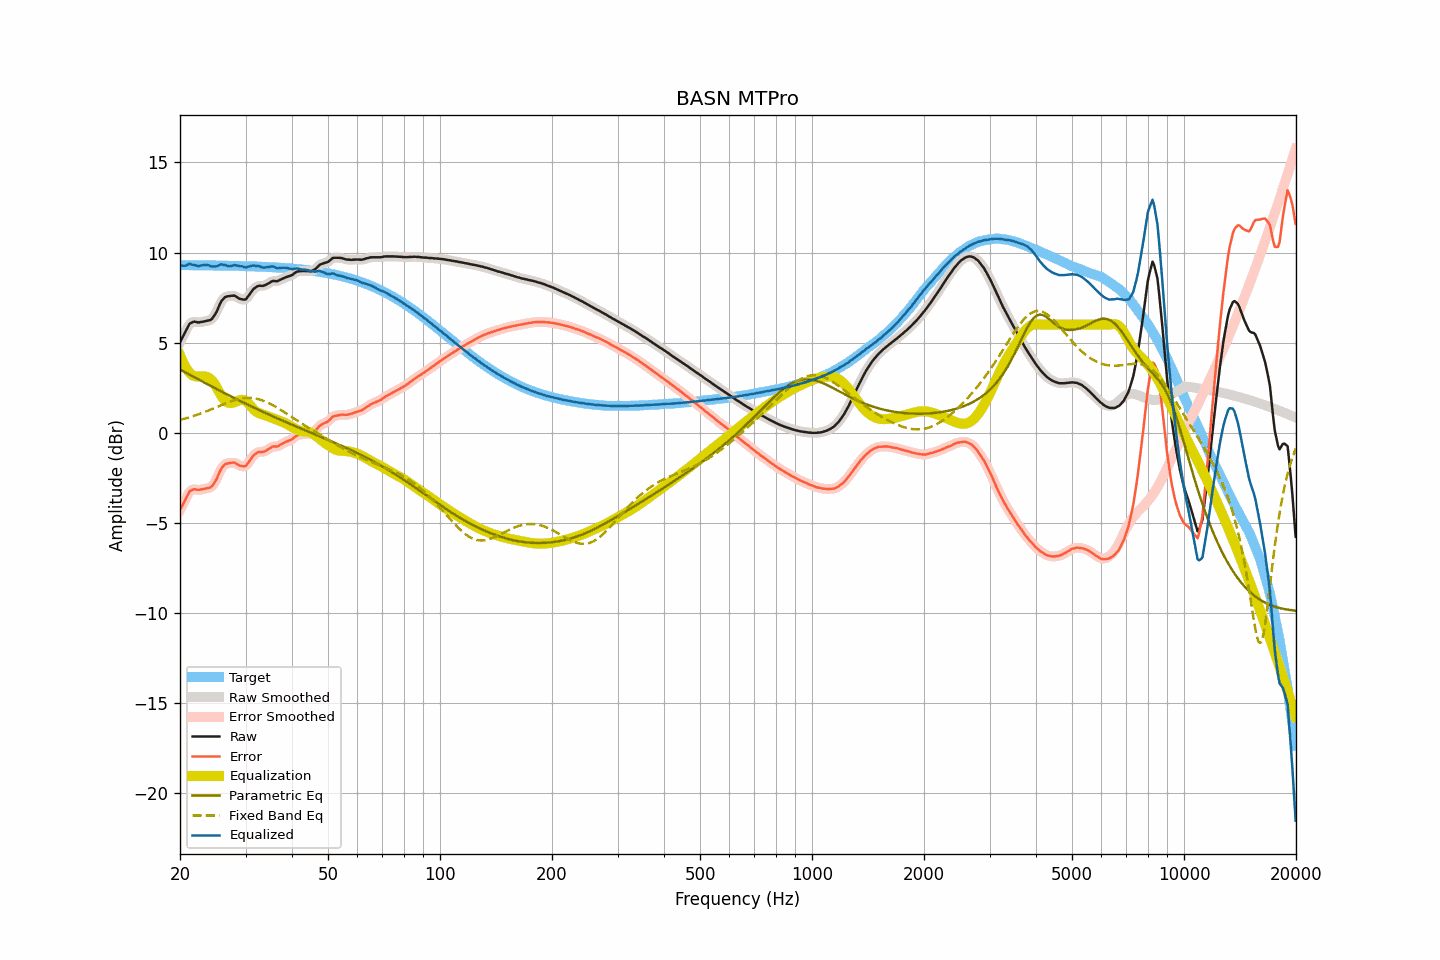

Source data for this figure (header and first rows):
frequency, raw, smoothed, error, error_smoothed, equalization, parametric_eq, fixed_band_eq, equalized_raw, equalized_smoothed, target
20.00, 5.02, 5.02, -4.28, -4.28, 4.30, 3.51, 0.72, 9.32, 9.32, 9.30
20.20, 5.20, 5.20, -4.10, -4.11, 4.09, 3.46, 0.74, 9.29, 9.29, 9.30
20.40, 5.37, 5.37, -3.93, -3.93, 3.89, 3.42, 0.76, 9.27, 9.27, 9.30
20.61, 5.55, 5.55, -3.76, -3.75, 3.72, 3.37, 0.79, 9.27, 9.27, 9.30
20.81, 5.72, 5.73, -3.58, -3.57, 3.57, 3.32, 0.81, 9.29, 9.30, 9.30
21.02, 5.90, 5.90, -3.40, -3.40, 3.44, 3.27, 0.84, 9.34, 9.34, 9.30
21.23, 6.06, 6.03, -3.24, -3.27, 3.33, 3.22, 0.87, 9.39, 9.36, 9.30
21.44, 6.10, 6.12, -3.20, -3.18, 3.24, 3.18, 0.89, 9.34, 9.35, 9.30
21.66, 6.15, 6.15, -3.15, -3.14, 3.18, 3.13, 0.92, 9.33, 9.33, 9.30
21.87, 6.17, 6.16, -3.13, -3.14, 3.14, 3.08, 0.95, 9.31, 9.30, 9.30
22.09, 6.15, 6.15, -3.15, -3.15, 3.13, 3.03, 0.98, 9.28, 9.28, 9.30
22.31, 6.13, 6.14, -3.17, -3.16, 3.13, 2.98, 1.01, 9.26, 9.26, 9.30
22.54, 6.13, 6.13, -3.17, -3.16, 3.13, 2.94, 1.04, 9.26, 9.26, 9.30
22.76, 6.15, 6.14, -3.14, -3.15, 3.13, 2.89, 1.08, 9.28, 9.28, 9.29
22.99, 6.16, 6.16, -3.13, -3.13, 3.14, 2.84, 1.11, 9.30, 9.30, 9.29
23.22, 6.18, 6.18, -3.11, -3.11, 3.13, 2.79, 1.14, 9.31, 9.31, 9.29
23.45, 6.20, 6.20, -3.09, -3.09, 3.12, 2.75, 1.18, 9.32, 9.32, 9.29
23.69, 6.22, 6.22, -3.07, -3.08, 3.09, 2.70, 1.21, 9.31, 9.31, 9.29
23.92, 6.24, 6.23, -3.05, -3.06, 3.05, 2.65, 1.25, 9.29, 9.28, 9.29
24.16, 6.26, 6.27, -3.03, -3.02, 2.99, 2.61, 1.28, 9.25, 9.26, 9.29
24.40, 6.33, 6.34, -2.95, -2.94, 2.90, 2.56, 1.32, 9.23, 9.24, 9.29
24.65, 6.46, 6.45, -2.83, -2.84, 2.78, 2.51, 1.36, 9.24, 9.23, 9.29
24.89, 6.59, 6.60, -2.69, -2.69, 2.64, 2.47, 1.40, 9.23, 9.23, 9.28
25.14, 6.76, 6.78, -2.52, -2.51, 2.48, 2.42, 1.43, 9.24, 9.26, 9.28
25.39, 6.97, 6.98, -2.31, -2.31, 2.32, 2.37, 1.47, 9.29, 9.29, 9.28
25.65, 7.18, 7.16, -2.10, -2.12, 2.16, 2.33, 1.51, 9.34, 9.32, 9.28
25.91, 7.34, 7.33, -1.94, -1.95, 2.01, 2.28, 1.55, 9.35, 9.34, 9.28
26.16, 7.43, 7.44, -1.85, -1.83, 1.89, 2.24, 1.58, 9.32, 9.33, 9.28
26.43, 7.53, 7.52, -1.75, -1.76, 1.79, 2.19, 1.62, 9.32, 9.30, 9.28
26.69, 7.56, 7.56, -1.71, -1.71, 1.71, 2.14, 1.65, 9.27, 9.27, 9.27
26.96, 7.58, 7.58, -1.69, -1.69, 1.67, 2.10, 1.69, 9.25, 9.25, 9.27
27.23, 7.59, 7.59, -1.68, -1.68, 1.65, 2.05, 1.72, 9.24, 9.24, 9.27
27.50, 7.60, 7.61, -1.67, -1.66, 1.65, 2.01, 1.75, 9.25, 9.26, 9.27
27.77, 7.61, 7.61, -1.66, -1.66, 1.67, 1.96, 1.78, 9.28, 9.28, 9.27
28.05, 7.61, 7.59, -1.65, -1.67, 1.70, 1.92, 1.81, 9.31, 9.29, 9.26
28.33, 7.55, 7.55, -1.71, -1.71, 1.73, 1.87, 1.84, 9.28, 9.29, 9.26
28.62, 7.50, 7.50, -1.76, -1.76, 1.77, 1.83, 1.86, 9.27, 9.27, 9.26
28.90, 7.44, 7.45, -1.82, -1.81, 1.81, 1.79, 1.88, 9.25, 9.26, 9.26
29.19, 7.42, 7.42, -1.84, -1.84, 1.83, 1.74, 1.90, 9.25, 9.24, 9.26
29.48, 7.40, 7.39, -1.85, -1.86, 1.83, 1.70, 1.91, 9.23, 9.22, 9.25
29.78, 7.39, 7.39, -1.86, -1.86, 1.81, 1.65, 1.93, 9.20, 9.20, 9.25
30.08, 7.41, 7.43, -1.84, -1.81, 1.76, 1.61, 1.93, 9.17, 9.19, 9.25
30.38, 7.53, 7.52, -1.72, -1.73, 1.68, 1.57, 1.94, 9.21, 9.20, 9.24
30.68, 7.64, 7.64, -1.60, -1.60, 1.59, 1.52, 1.94, 9.23, 9.23, 9.24
30.99, 7.77, 7.77, -1.47, -1.47, 1.49, 1.48, 1.94, 9.25, 9.26, 9.24
31.30, 7.90, 7.89, -1.34, -1.35, 1.38, 1.44, 1.93, 9.28, 9.27, 9.24
31.61, 8.00, 7.99, -1.23, -1.24, 1.28, 1.40, 1.92, 9.28, 9.28, 9.23
31.93, 8.06, 8.07, -1.17, -1.16, 1.20, 1.35, 1.90, 9.26, 9.27, 9.23
32.24, 8.12, 8.12, -1.11, -1.11, 1.14, 1.31, 1.88, 9.26, 9.26, 9.23
32.57, 8.16, 8.15, -1.06, -1.07, 1.09, 1.27, 1.86, 9.25, 9.24, 9.22
32.89, 8.16, 8.16, -1.06, -1.06, 1.06, 1.23, 1.84, 9.22, 9.22, 9.22
33.22, 8.15, 8.16, -1.07, -1.06, 1.03, 1.19, 1.81, 9.18, 9.19, 9.22
33.55, 8.16, 8.17, -1.05, -1.04, 1.01, 1.15, 1.77, 9.17, 9.17, 9.21
33.89, 8.20, 8.20, -1.01, -1.01, 0.97, 1.11, 1.74, 9.17, 9.17, 9.21
34.23, 8.24, 8.24, -0.96, -0.96, 0.94, 1.07, 1.70, 9.18, 9.18, 9.20
34.57, 8.29, 8.29, -0.91, -0.91, 0.91, 1.02, 1.66, 9.20, 9.20, 9.20
34.92, 8.34, 8.35, -0.85, -0.85, 0.87, 0.98, 1.61, 9.21, 9.22, 9.19
35.27, 8.40, 8.39, -0.79, -0.80, 0.84, 0.94, 1.57, 9.23, 9.23, 9.19
35.62, 8.43, 8.42, -0.75, -0.77, 0.80, 0.90, 1.52, 9.23, 9.21, 9.18
35.97, 8.42, 8.42, -0.76, -0.76, 0.76, 0.86, 1.47, 9.18, 9.18, 9.18
... 635 more rows
